Labelled photos from "Real-Overexp", an image-classification folder in aCoderChild/adenoid_segmentation. The possible labels are: normal frames, overexposed.

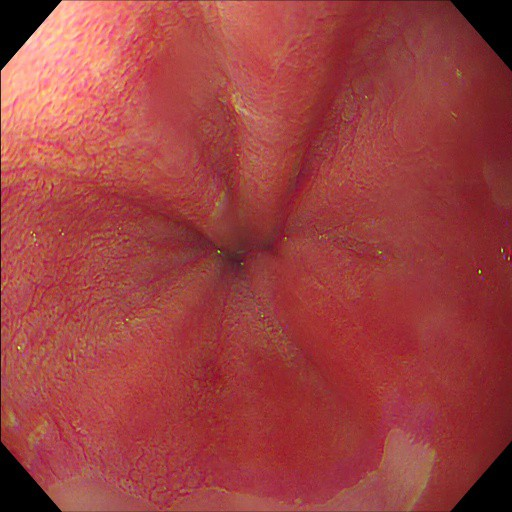
Label: normal frames

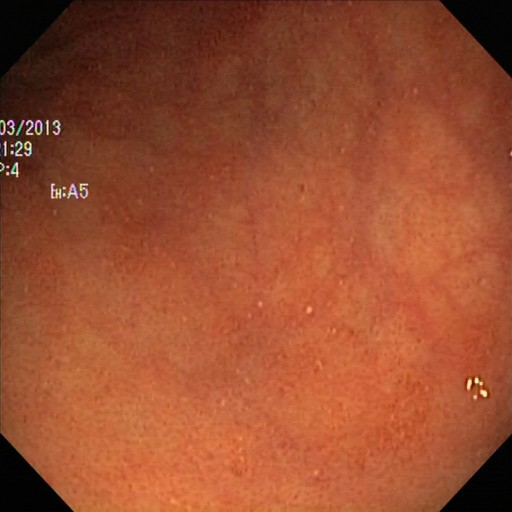
Label: normal frames

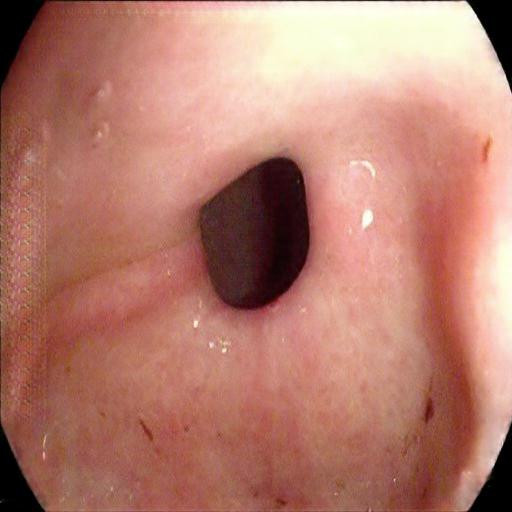
Label: overexposed

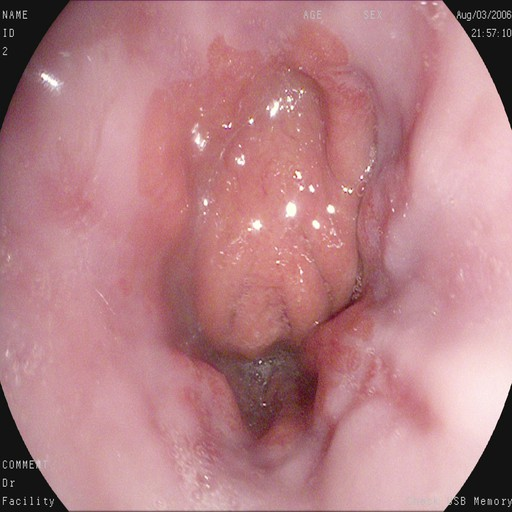
Label: normal frames

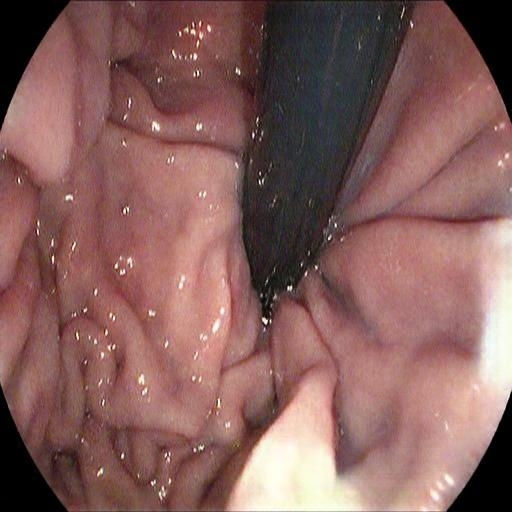
Label: overexposed

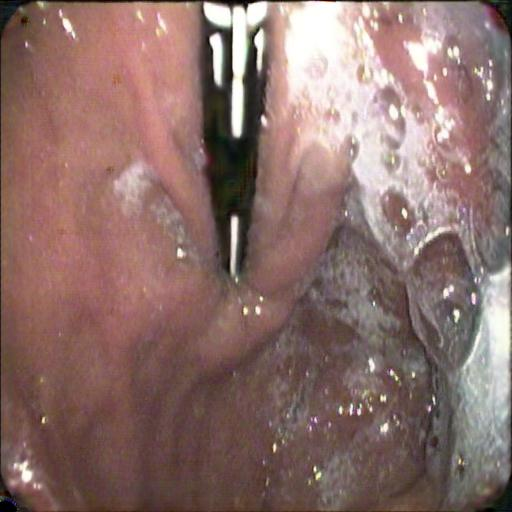
Label: overexposed
